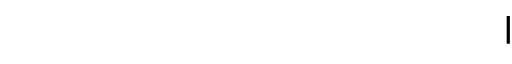
t = 0.00 s
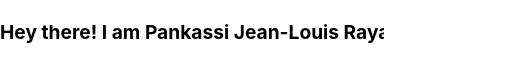
t = 1.49 s
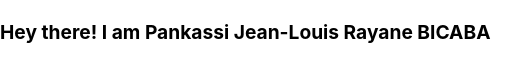
t = 3.69 s
t = 5.39 s: frame unchanged from t = 3.69 s, image omitted
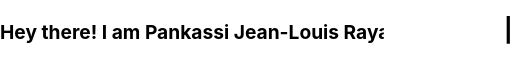
t = 6.68 s
t = 8.25 s: frame unchanged from t = 0.00 s, image omitted

The animated SVG that drew these frames (rendered in a browser with its animation timeline set to each time). Animation: 2 CSS @keyframes rules; frames cover the first 8.25 s, repeats indefinitely.

<svg xmlns="http://www.w3.org/2000/svg" width="480" height="40" viewBox="0 0 480 40">
  <defs>
    <clipPath id="reveal">
      <rect x="0" y="0" width="480" height="40" class="progress" />
    </clipPath>
  </defs>
  <style>
    @keyframes typeLoop {
      0% { transform: scaleX(0); }
      18% { transform: scaleX(1); }
      56% { transform: scaleX(1); }
      75% { transform: scaleX(0); }
      100% { transform: scaleX(0); }
    }
    @keyframes blink {
      0%, 49% { opacity: 1; }
      50%, 100% { opacity: 0; }
    }
    .progress {
      animation: 11s linear infinite typeLoop;
      transform-origin: 0 0;
    }
    .cursor {
      animation: 0.8s infinite blink;
    }
    text {
      font-family: -apple-system, BlinkMacSystemFont, "Segoe UI", sans-serif;
      font-weight: bold;
      font-size: 18px;
      fill: #000000;
    }
    @media (prefers-color-scheme: dark) {
      text { fill: #FF6600; }
      .cursor { fill: #FF6600; }
    }
  </style>
  <g clip-path="url(#reveal)">
    <text x="0" y="27">Hey there! I am Pankassi Jean-Louis Rayane BICABA</text>
  </g>
  <rect class="cursor" x="475" y="5" width="3" height="26" fill="#000000" />
</svg>
